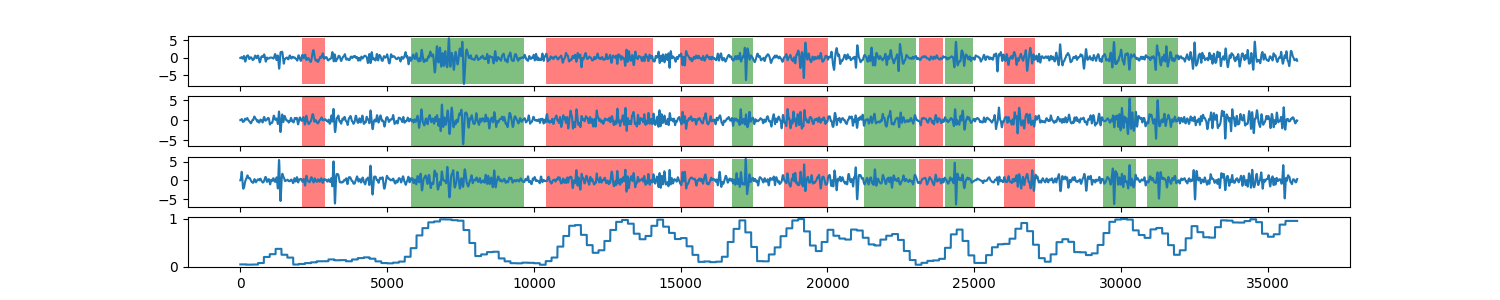

Data behind this chart, as committed beside it:
0, 0.050796826286
1, 0.0508
2, 0.0508
3, 0.0508
4, 0.0508
5, 0.0508
6, 0.0508
7, 0.0508
8, 0.0508
9, 0.0508
10, 0.0508
11, 0.0508
12, 0.0508
13, 0.0508
14, 0.0508
15, 0.0508
16, 0.0508
17, 0.0508
18, 0.0508
19, 0.0508
20, 0.0508
21, 0.0508
22, 0.0508
23, 0.0508
24, 0.0508
25, 0.0508
26, 0.0508
27, 0.0508
28, 0.0508
29, 0.0508
30, 0.0508
31, 0.0508
32, 0.0508
33, 0.0508
34, 0.0508
35, 0.0508
36, 0.0508
37, 0.0508
38, 0.0508
39, 0.0508
40, 0.0508
41, 0.0508
42, 0.0508
43, 0.0508
44, 0.0508
45, 0.0508
46, 0.0508
47, 0.0508
48, 0.0508
49, 0.0508
50, 0.0508
51, 0.0508
52, 0.0508
53, 0.0508
54, 0.0508
55, 0.0508
56, 0.0508
57, 0.0508
58, 0.0508
59, 0.0508
60, 0.0508
... 35,938 more rows
